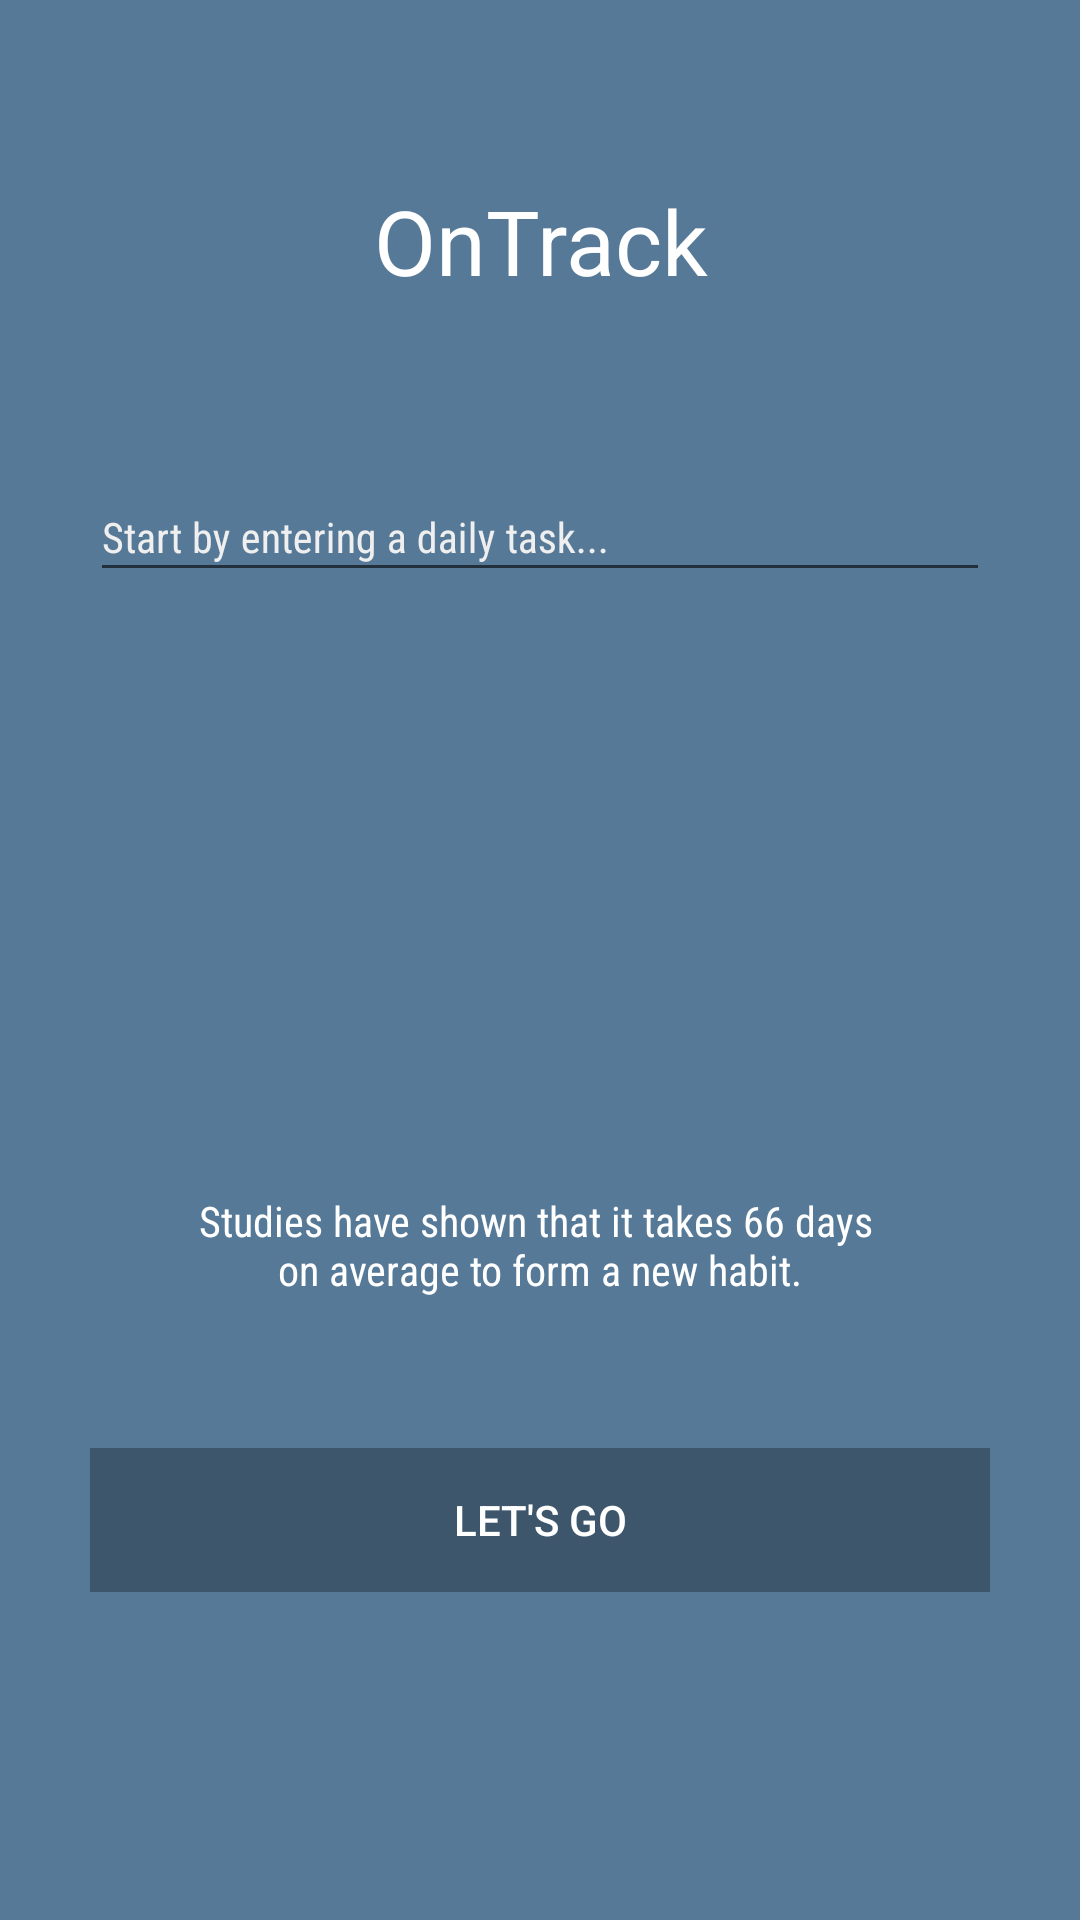

Produce the Android XML layout that renders to this screen, including the resource entries it uses.
<!-- AndroidManifest.xml: application theme AppTheme -->
<!-- res/layout/activity_input_goals.xml -->
<?xml version="1.0" encoding="utf-8"?>
<LinearLayout
    xmlns:android="http://schemas.android.com/apk/res/android"
    xmlns:app="http://schemas.android.com/apk/res-auto"
    xmlns:tools="http://schemas.android.com/tools"
    android:layout_width="match_parent"
    android:layout_height="match_parent"
    android:background="@color/Goals"
    android:orientation="vertical"
    tools:context="com.blubflub.alert.ontrack.InputGoals">

    <TextView
        android:id="@+id/logo"
        android:layout_width="match_parent"
        android:layout_height="wrap_content"
        android:layout_marginTop="60dp"
        android:focusable="true"
        android:focusableInTouchMode="true"
        android:gravity="center"
        android:text="OnTrack"
        android:textColor="@color/cardview_light_background"
        android:textSize="30sp"/>

    <android.support.design.widget.TextInputLayout
        android:layout_width="match_parent"
        android:layout_height="wrap_content"
        android:layout_marginTop="50dp">

        <EditText
            android:id="@+id/inputGoal"
            android:layout_width="300dp"
            android:layout_height="wrap_content"
            android:layout_gravity="center"
            android:fontFamily="sans-serif-condensed"
            android:gravity="left"
            android:hint="Start by entering a daily task..."
            android:singleLine="true"
            android:textColor="@color/cardview_light_background"
            android:textSize="14sp"/>
    </android.support.design.widget.TextInputLayout>

    <TextView
        android:layout_width="match_parent"
        android:layout_height="wrap_content"
        android:layout_marginTop="200dp"
        android:ems="10"
        android:fontFamily="sans-serif-condensed"
        android:gravity="center"
        android:text="@string/input_goals_text"
        android:textColor="@color/cardview_light_background"
        android:textSize="14sp"/>

    <Button
        android:layout_width="300dp"
        android:layout_height="wrap_content"
        android:layout_marginTop="50dp"
        android:layout_gravity="center"
        android:text="Let's go"
        android:stateListAnimator="@null"
        android:background="@drawable/input"
        android:textColor="@color/cardview_light_background"
        android:onClick="finishTasks"/>
</LinearLayout>
<!-- resources referenced by this layout -->
<resources>
  <color name="Goals">#567997</color>
  <!-- drawable input (drawable) -->
  <?xml version="1.0" encoding="utf-8"?>
  <selector xmlns:android="http://schemas.android.com/apk/res/android">
      <item android:drawable="@color/buttonPress" android:state_pressed="true"/>
      <item android:drawable="@color/inputbutton"/>
  </selector>
  <string name="input_goals_text">"Studies have shown that it takes 66 days \non average to form a new habit."</string>
  <style name="AppTheme" parent="Theme.AppCompat.Light.NoActionBar">
          
          <item name="colorPrimary">@color/colorPrimary</item>
          <item name="colorPrimaryDark">@color/colorPrimaryDark</item>
          <item name="colorAccent">@color/colorAccent</item>
          <item name="android:textColorHint">@color/hintColor</item>
      </style>
  <color name="buttonPress">#778897</color>
  <color name="inputbutton">#3d566b</color>
  <color name="colorPrimary">#f8f8f8</color>
  <color name="colorPrimaryDark">#3c5469</color>
  <color name="colorAccent">#355c7d</color>
  <color name="hintColor">#efefef</color>
</resources>
